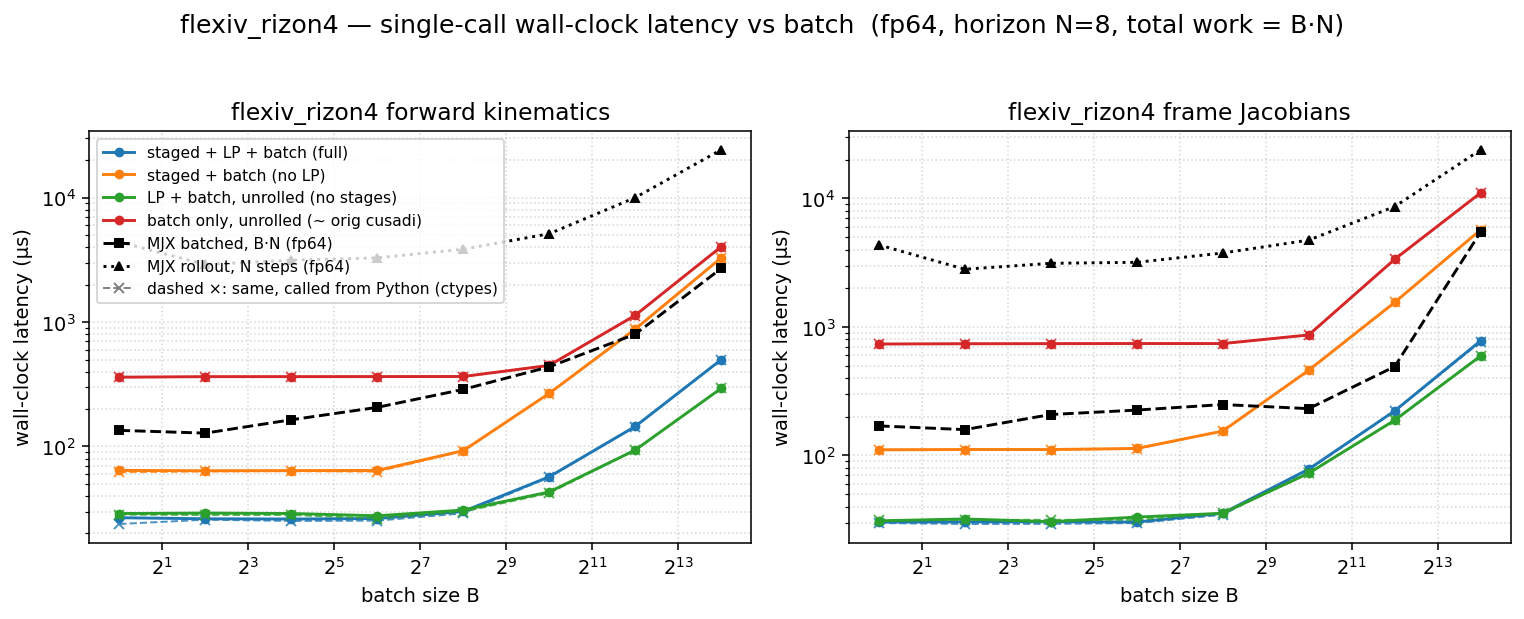

Data behind this chart, as committed beside it:
dtype, func, config, batch, n_stages, grid_blocks, latency_us, wall_us
f64, fk, full, 1, 8, 8, 12.29, 26.77
f64, fk, staged, 1, 8, 8, 49.15, 64.26
f64, fk, lp, 1, 1, 1, 14.56, 28.92
f64, fk, batch, 1, 1, 1, 345.1, 360.6
f64, fk, full, 4, 8, 32, 12.13, 26.25
f64, fk, staged, 4, 8, 32, 49.15, 63.84
f64, fk, lp, 4, 1, 4, 15.17, 29.18
f64, fk, batch, 4, 1, 4, 348.2, 364.1
f64, fk, full, 16, 8, 128, 12.1, 26.12
f64, fk, staged, 16, 8, 128, 49.15, 64.03
f64, fk, lp, 16, 1, 16, 14.53, 28.94
f64, fk, batch, 16, 1, 16, 348.2, 364.2
f64, fk, full, 64, 8, 512, 12.29, 26.36
f64, fk, staged, 64, 8, 512, 51.01, 64.2
f64, fk, lp, 64, 1, 64, 14.34, 27.74
f64, fk, batch, 64, 1, 64, 348.2, 364.5
f64, fk, full, 256, 8, 2048, 15.65, 30.07
f64, fk, staged, 256, 8, 2048, 77.82, 92.51
f64, fk, lp, 256, 1, 256, 16.38, 30.85
f64, fk, batch, 256, 1, 256, 349.2, 365.2
f64, fk, full, 1024, 8, 8192, 43.01, 57.09
f64, fk, staged, 1024, 8, 8192, 252.8, 267.3
f64, fk, lp, 1024, 1, 1024, 28.67, 43.12
f64, fk, batch, 1024, 1, 1024, 433.9, 448.4
f64, fk, full, 4096, 8, 32768, 130, 144.9
f64, fk, staged, 4096, 8, 32768, 862.2, 877.3
f64, fk, lp, 4096, 1, 4096, 78.85, 93.62
f64, fk, batch, 4096, 1, 4096, 1115, 1132
f64, fk, full, 16384, 8, 131072, 483.3, 498.5
f64, fk, staged, 16384, 8, 131072, 3256, 3274
f64, fk, lp, 16384, 1, 16384, 279.2, 293.2
f64, fk, batch, 16384, 1, 16384, 4010, 4030
f64, fkjac, full, 1, 8, 8, 16.22, 30.32
f64, fkjac, staged, 1, 8, 8, 97.09, 110.6
f64, fkjac, lp, 1, 1, 1, 17.41, 30.98
f64, fkjac, batch, 1, 1, 1, 720.9, 736.6
f64, fkjac, full, 4, 8, 32, 16.38, 30.37
f64, fkjac, staged, 4, 8, 32, 96.99, 111.2
f64, fkjac, lp, 4, 1, 4, 18.43, 32.03
f64, fkjac, batch, 4, 1, 4, 724.8, 740
f64, fkjac, full, 16, 8, 128, 16.38, 30.46
f64, fkjac, staged, 16, 8, 128, 96.35, 111.1
f64, fkjac, lp, 16, 1, 16, 18.24, 30.51
f64, fkjac, batch, 16, 1, 16, 725.8, 741.1
f64, fkjac, full, 64, 8, 512, 16.38, 30.31
f64, fkjac, staged, 64, 8, 512, 98.43, 113.4
f64, fkjac, lp, 64, 1, 64, 18.43, 33.12
f64, fkjac, batch, 64, 1, 64, 726.3, 742.6
f64, fkjac, full, 256, 8, 2048, 21.47, 35.48
f64, fkjac, staged, 256, 8, 2048, 141.3, 154.7
f64, fkjac, lp, 256, 1, 256, 21.79, 35.47
f64, fkjac, batch, 256, 1, 256, 726.9, 742.3
f64, fkjac, full, 1024, 8, 8192, 63.49, 78.23
f64, fkjac, staged, 1024, 8, 8192, 445.4, 460.1
f64, fkjac, lp, 1024, 1, 1024, 57.44, 72.75
f64, fkjac, batch, 1024, 1, 1024, 850.9, 866.3
f64, fkjac, full, 4096, 8, 32768, 207.1, 222.2
f64, fkjac, staged, 4096, 8, 32768, 1536, 1553
f64, fkjac, lp, 4096, 1, 4096, 173.1, 188
f64, fkjac, batch, 4096, 1, 4096, 3341, 3361
... 4 more rows
